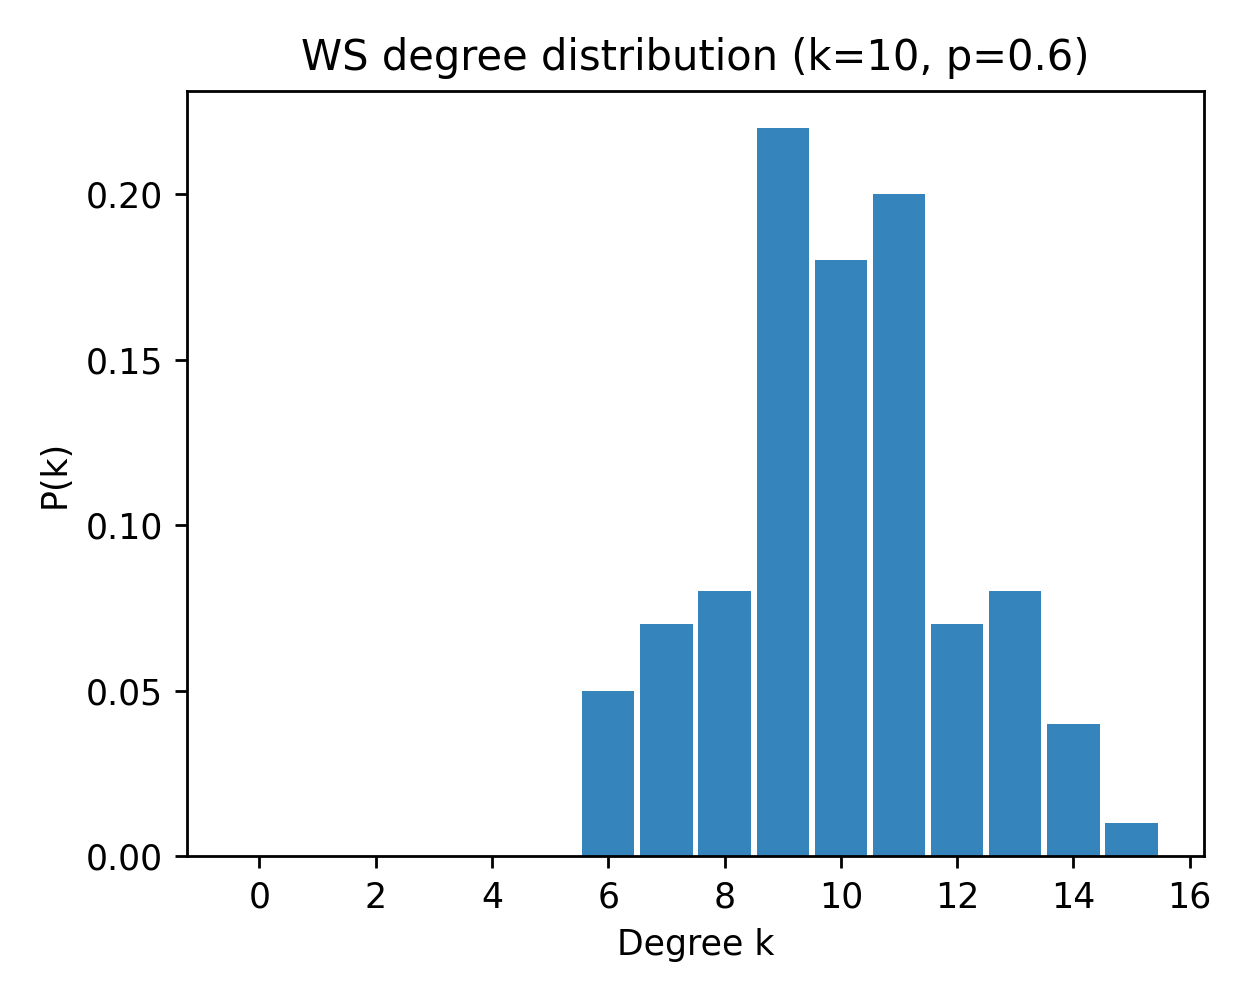

The table this chart was drawn from, first rows:
k, pk_mean, pk_sem
0, 0.0, 0.0
1, 0.0, 0.0
2, 0.0, 0.0
3, 0.0, 0.0
4, 0.0, 0.0
5, 0.0, 0.0
6, 0.05, 0.0
7, 0.07, 0.0
8, 0.08, 0.0
9, 0.22, 0.0
10, 0.18, 0.0
11, 0.2, 0.0
12, 0.07, 0.0
13, 0.08, 0.0
14, 0.04, 0.0
15, 0.01, 0.0
